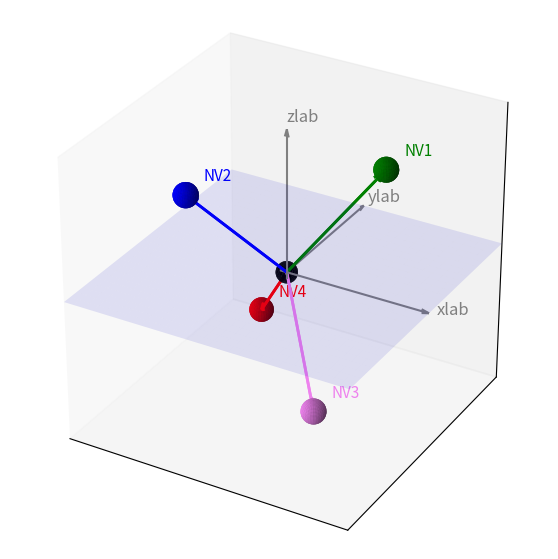

Here is the Python script that generated this plot:
from matplotlib import pyplot as plt
import numpy as np

TlabNV = [
    np.array([
        [ 0.5,        -0.70710678,  0.5       ],
        [ 0.5,         0.70710678,  0.5       ],
        [-0.70710678,  0.0,         0.70710678]
    ]),
    np.array([
        [-0.5,         0.70710678, -0.5       ],
        [-0.5,        -0.70710678, -0.5       ],
        [-0.70710678,  0.0,         0.70710678]
    ]),
    
    np.array([
        [-0.5,         0.70710678,  0.5       ],
        [ 0.5,         0.70710678, -0.5       ],
        [-0.70710678,  0.0,        -0.70710678]
    ]),

    np.array([
        [ 0.5,        -0.70710678, -0.5       ],
        [-0.5,        -0.70710678,  0.5       ],
        [-0.70710678,  0.0,        -0.70710678]
    ])
    ]

fig = plt.figure(figsize=(7,7))
ax = fig.add_subplot(111, projection='3d')

colors = ['green', 'blue', 'violet', 'red']

# --- function to draw a sphere ---
def draw_sphere(ax, center, radius, color, alpha=0.6):
    u = np.linspace(0, 2*np.pi, 30)
    v = np.linspace(0, np.pi, 30)
    x = radius * np.outer(np.cos(u), np.sin(v)) + center[0]
    y = radius * np.outer(np.sin(u), np.sin(v)) + center[1]
    z = radius * np.outer(np.ones_like(u), np.cos(v)) + center[2]
    ax.plot_surface(x, y, z, color=color, alpha=alpha, linewidth=0)

# --- draw origin sphere ---
draw_sphere(ax, center=[0,0,0], radius=0.07, color='black', alpha=1)

# --- draw NV vectors and tip spheres ---
for i, (T, c) in enumerate(zip(TlabNV, colors)):
    z_vec = 0.9 * T[:, 2]
    
    # vector
    ax.quiver(0, 0, 0,
              z_vec[0], z_vec[1], z_vec[2],
              color=c,
              linewidth=2,
              label=f'NV {i+1}',
              arrow_length_ratio=0.1)
    
    # sphere at tip
    draw_sphere(ax, center=z_vec, radius=0.08, color=c, alpha=0.8)
# --- Ejes coordenados en gris ---
axis_min = -0.05
axis_max = 1
# --- Ejes coordenados con punta ---
axis_min = -0.05
axis_max = 1

# X axis
ax.quiver(axis_min, 0, 0,
          axis_max-axis_min, 0, 0,
          color='gray',
          linewidth=1.5,
          arrow_length_ratio=0.05)

# Y axis
ax.quiver(0, axis_min, 0,
          0, axis_max-axis_min, 0,
          color='gray',
          linewidth=1.5,
          arrow_length_ratio=0.05)

# Z axis
ax.quiver(0, 0, axis_min,
          0, 0, axis_max-axis_min,
          color='gray',
          linewidth=1.5,
          arrow_length_ratio=0.05)
# --- Plano verde en z = 0 ---
xx, yy = np.meshgrid(np.linspace(-1, 1, 30),
                     np.linspace(-1, 1, 30))
zz = np.zeros_like(xx)

ax.plot_surface(xx, yy, zz,
                color='blue',
                alpha=0.1,
                linewidth=0)

for i, (T, c) in enumerate(zip(TlabNV, colors)):
    z_vec = 0.9 * T[:, 2]
    
    # vector
    ax.quiver(0, 0, 0,
              z_vec[0], z_vec[1], z_vec[2],
              color=c,
              linewidth=2,
              arrow_length_ratio=0.1)
    
    # sphere at tip
    draw_sphere(ax, center=z_vec, radius=0.08, color=c, alpha=0.8)
    
    # ---- label next to sphere ----
    offset = 0.08  # pequeño corrimiento
    ax.text(z_vec[0] + offset,
            z_vec[1] + offset,
            z_vec[2] + offset,
            f'NV{i+1}',
            color=c,
            fontsize=11)
    
ax.set_xticks([])
ax.set_yticks([])
ax.set_zticks([])

# --- axis limits ---
ax.set_xlim([-1,1])
ax.set_ylim([-1,1])
ax.set_zlim([-1,1])

ax.text(1.05, 0, 0, 'xlab', color='gray', fontsize=12)
ax.text(0, 1.05, 0, 'ylab', color='gray', fontsize=12)
ax.text(0, 0, 1.05, 'zlab', color='gray', fontsize=12)

ax.set_box_aspect([1,1,1])
# ax.view_init(elev=30, azim=60)



plt.show() 
